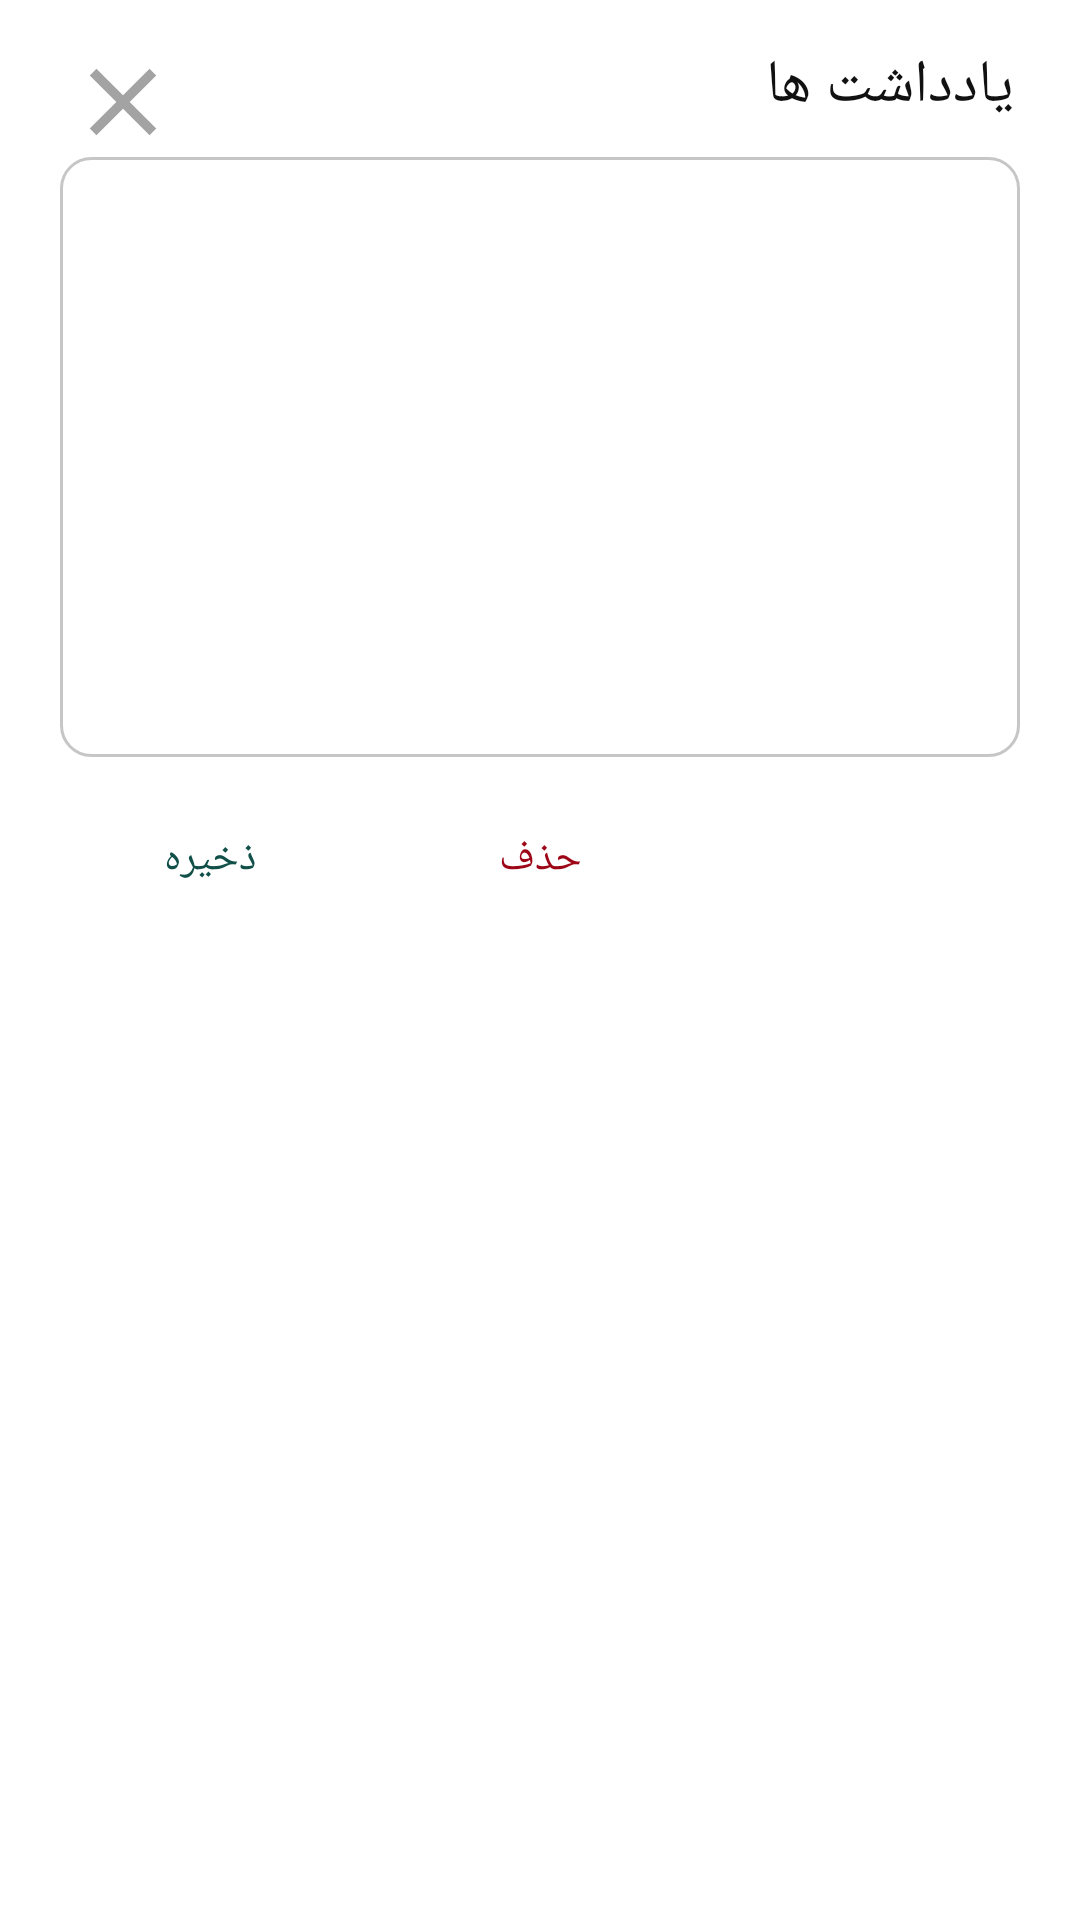

This screen was rendered from an Android layout file. Write that file and the resources it references.
<!-- AndroidManifest.xml: application theme AppTheme -->
<!-- res/layout/notes_dialog_fragment.xml -->
<?xml version="1.0" encoding="utf-8"?>
<androidx.constraintlayout.widget.ConstraintLayout xmlns:android="http://schemas.android.com/apk/res/android"
    xmlns:app="http://schemas.android.com/apk/res-auto"
    android:layout_width="match_parent"
    android:layout_height="match_parent">

    <TextView
        android:id="@+id/notesDialogTitle"
        android:layout_width="wrap_content"
        android:layout_height="wrap_content"
        android:layout_marginTop="15dp"
        android:layout_marginEnd="22dp"
        android:text="@string/notes"
        android:textColor="@color/black"
        android:textSize="20sp"
        app:layout_constraintEnd_toEndOf="parent"
        app:layout_constraintTop_toTopOf="parent" />

    <ImageView
        android:id="@+id/closeNotesDialog"
        android:layout_width="wrap_content"
        android:layout_height="wrap_content"
        android:layout_marginStart="22dp"
        android:src="@drawable/close_style"
        app:layout_constraintStart_toStartOf="parent"
        app:layout_constraintTop_toTopOf="@id/notesDialogTitle" />

    <EditText
        android:id="@+id/notesDialogEditText"
        android:layout_width="match_parent"
        android:layout_height="200dp"
        android:layout_marginHorizontal="20dp"
        android:layout_marginTop="10dp"
        android:background="@drawable/simple_style"
        android:gravity="right"
        android:inputType="text"
        android:padding="8dp"
        android:textDirection="rtl"
        app:layout_constraintEnd_toEndOf="@id/notesDialogTitle"
        app:layout_constraintStart_toStartOf="@id/closeNotesDialog"
        app:layout_constraintTop_toBottomOf="@id/notesDialogTitle" />

    <Button
        android:id="@+id/saveNote"
        style="@style/save.Button.OutlinedButton"
        android:layout_width="100dp"
        android:layout_height="wrap_content"
        android:layout_marginTop="10dp"
        android:layout_marginBottom="10dp"
        android:text="@string/save"
        android:textColor="@color/green"
        app:layout_constraintStart_toStartOf="@id/notesDialogEditText"
        app:layout_constraintTop_toBottomOf="@id/notesDialogEditText" />

    <Button
        android:id="@+id/removeNote"
        style="@style/remove.Button.OutlinedButton"
        android:layout_width="100dp"
        android:layout_height="wrap_content"
        android:layout_marginStart="10dp"
        android:text="@string/remove"
        android:textColor="@color/colorPrimary"
        app:layout_constraintBottom_toBottomOf="@id/saveNote"
        app:layout_constraintStart_toEndOf="@id/saveNote"
        app:layout_constraintTop_toTopOf="@id/saveNote" />


</androidx.constraintlayout.widget.ConstraintLayout>
<!-- resources referenced by this layout -->
<resources>
  <color name="black">#111</color>
  <color name="colorPrimary">#9C0617</color>
  <color name="green">#105048</color>
  <!-- drawable close_style (drawable) -->
  <?xml version="1.0" encoding="utf-8"?>
  <selector xmlns:android="http://schemas.android.com/apk/res/android">
  <item android:state_pressed="true" android:drawable="@drawable/close_pressed"/>
      <item android:state_focused="true" android:drawable="@drawable/close"/>
      <item android:drawable="@drawable/close"/>
  </selector>
  <!-- drawable simple_style (drawable) -->
  <?xml version="1.0" encoding="utf-8"?>
  <selector xmlns:android="http://schemas.android.com/apk/res/android">
      <item android:state_enabled="true" android:state_focused="true">
          <shape android:shape="rectangle">
              <solid android:color="@color/white" />
              <corners android:radius="10dp" />
              <stroke android:width="1dp" android:color="@color/darkGray" />
          </shape>
      </item>
  
      <item android:state_enabled="true">
          <shape android:shape="rectangle">
              <solid android:color="@color/white" />
              <corners android:radius="10dp" />
              <stroke android:width="1dp" android:color="@color/lightGray" />
          </shape>
      </item>
  </selector>
  <string name="notes">یادداشت ها</string>
  <string name="remove">حذف</string>
  <string name="save">ذخیره</string>
  <style name="remove.Button.OutlinedButton" parent="Widget.MaterialComponents.Button.TextButton">
          <item name="android:paddingLeft">@dimen/mtrl_btn_padding_left</item>
          <item name="android:paddingRight">@dimen/mtrl_btn_padding_right</item>
          <item name="strokeColor">@color/colorPrimary</item>
          <item name="rippleColor">@color/rippleRed</item>
          <item name="strokeWidth">@dimen/mtrl_btn_stroke_size</item>
      </style>
  <style name="save.Button.OutlinedButton" parent="Widget.MaterialComponents.Button.TextButton">
          <item name="android:paddingLeft">@dimen/mtrl_btn_padding_left</item>
          <item name="android:paddingRight">@dimen/mtrl_btn_padding_right</item>
          <item name="strokeColor">@color/green</item>
          <item name="rippleColor">@color/rippleGreen</item>
          <item name="strokeWidth">@dimen/mtrl_btn_stroke_size</item>
      </style>
  <style name="AppTheme" parent="Theme.MaterialComponents.Light.NoActionBar">
          
          <item name="colorPrimary">@color/colorPrimary</item>
          <item name="colorPrimaryDark">@color/colorPrimaryDark</item>
          <item name="colorAccent">@color/colorAccent</item>
      </style>
  <!-- drawable close_pressed (drawable) -->
  <vector android:height="50dp" android:tint="@color/red"
      android:viewportHeight="24" android:viewportWidth="24"
      android:width="50dp" xmlns:android="http://schemas.android.com/apk/res/android">
      <path android:fillColor="@android:color/white" android:pathData="M19,6.41L17.59,5 12,10.59 6.41,5 5,6.41 10.59,12 5,17.59 6.41,19 12,13.41 17.59,19 19,17.59 13.41,12z"/>
  </vector>
  <!-- drawable close (drawable) -->
  <vector android:height="38dp" android:tint="@color/gray"
      android:viewportHeight="24" android:viewportWidth="24"
      android:width="38dp" xmlns:android="http://schemas.android.com/apk/res/android">
      <path android:fillColor="@android:color/white" android:pathData="M19,6.41L17.59,5 12,10.59 6.41,5 5,6.41 10.59,12 5,17.59 6.41,19 12,13.41 17.59,19 19,17.59 13.41,12z"/>
  </vector>
  <color name="white">#fff</color>
  <color name="lightGray">#C6C6C6</color>
  <color name="colorPrimaryDark">#C66671</color>
  <color name="colorAccent">#03DAC5</color>
  <color name="red">#FF0000</color>
  <color name="gray">#A3A3A3</color>
</resources>
